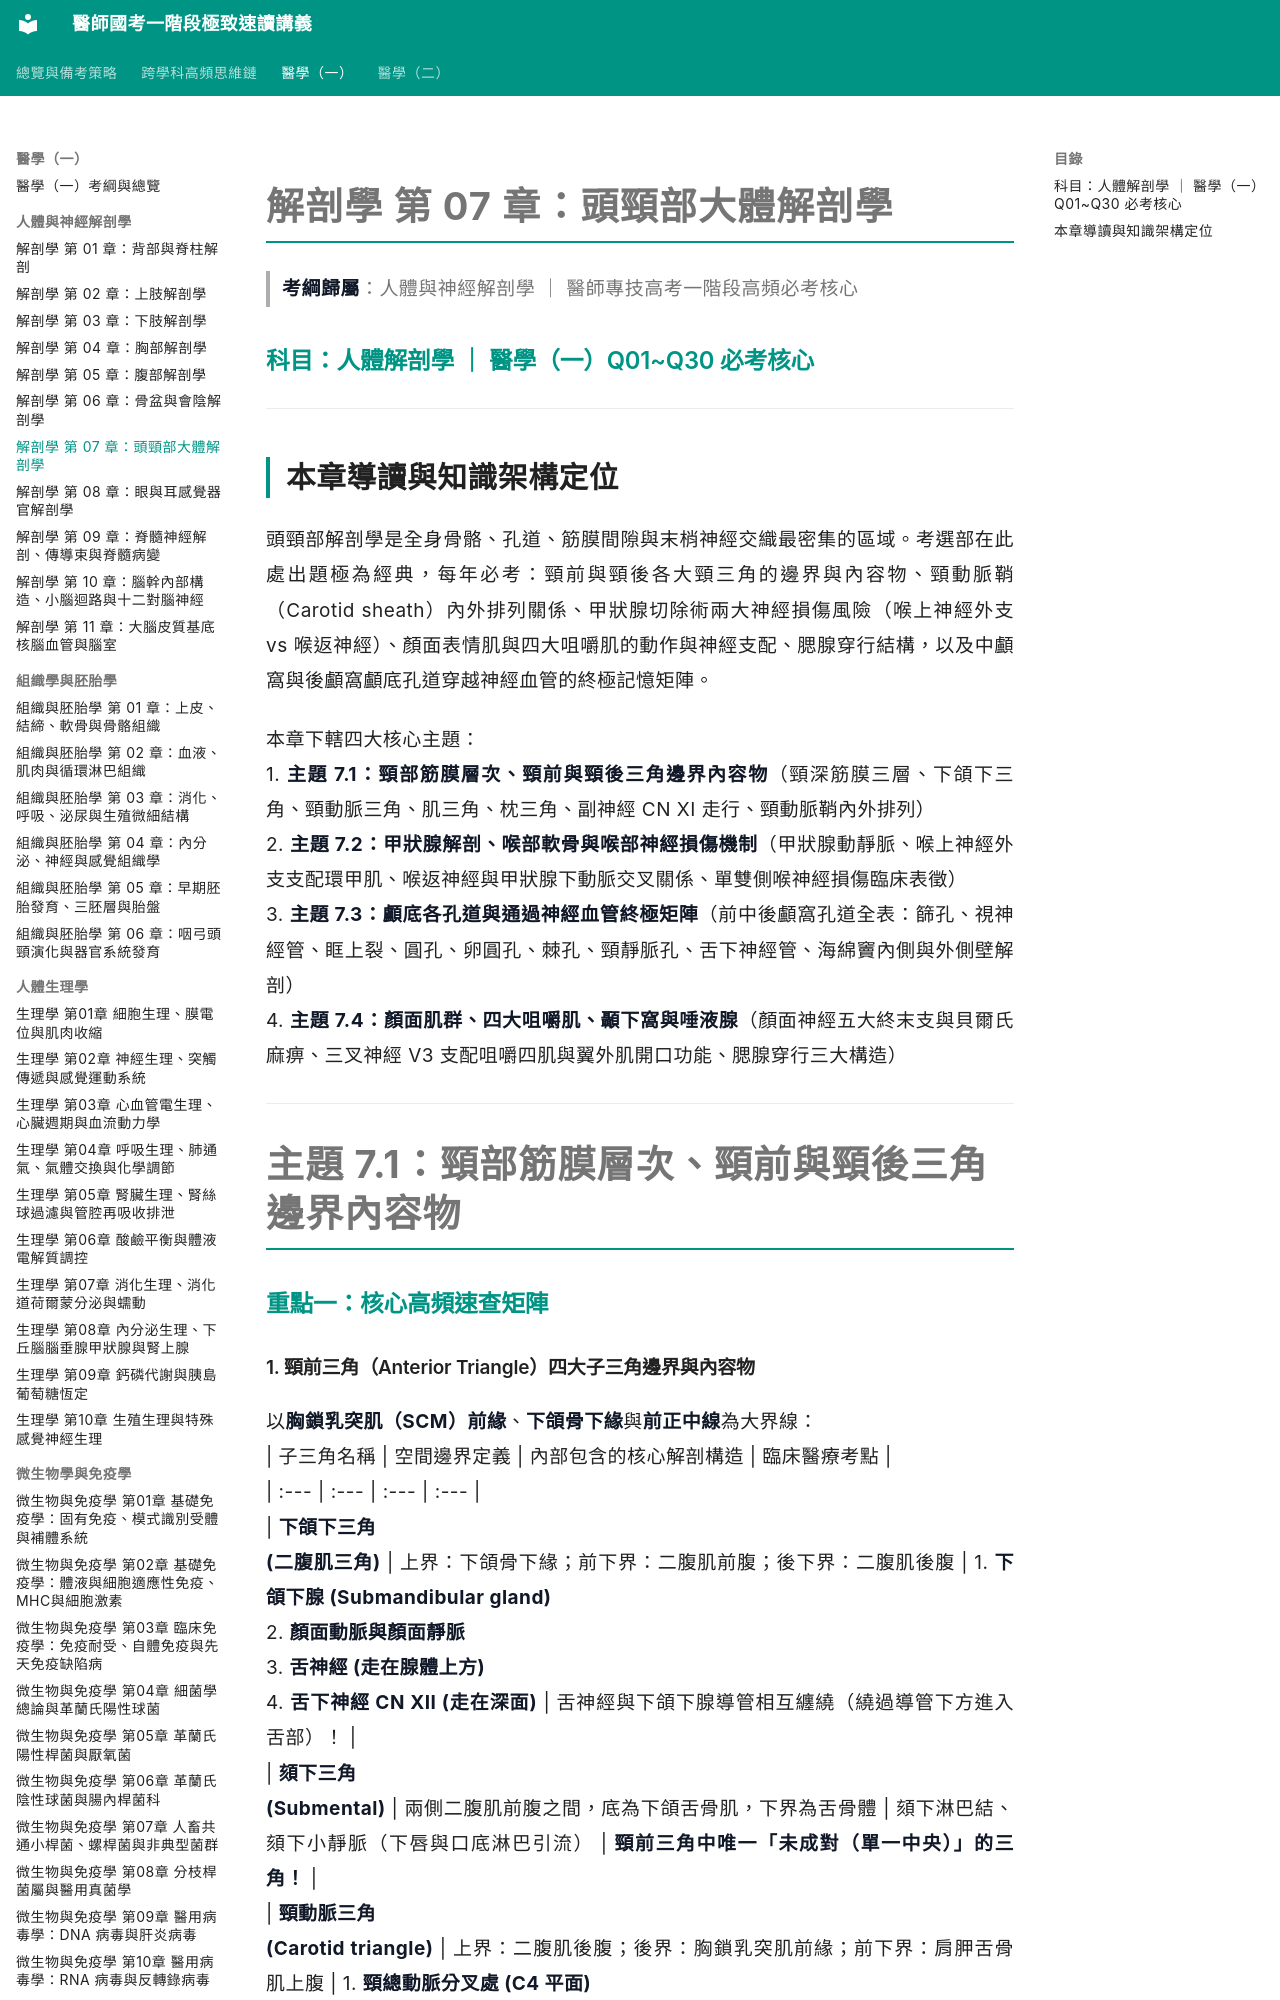

repository: woieyufan/med1 · page: med1/anatomy/解剖學_第07章_頭頸部大體解剖學.html · generator: mkdocs

# 解剖學 第 07 章：頭頸部大體解剖學
> **考綱歸屬**：人體與神經解剖學 ｜ 醫師專技高考一階段高頻必考核心

### 科目：人體解剖學 ｜ 醫學（一）Q01~Q30 必考核心

---

## 本章導讀與知識架構定位

頭頸部解剖學是全身骨骼、孔道、筋膜間隙與末梢神經交織最密集的區域。考選部在此處出題極為經典，每年必考：頸前與頸後各大頸三角的邊界與內容物、頸動脈鞘（Carotid sheath）內外排列關係、甲狀腺切除術兩大神經損傷風險（喉上神經外支 vs 喉返神經）、顏面表情肌與四大咀嚼肌的動作與神經支配、腮腺穿行結構，以及中顱窩與後顱窩顱底孔道穿越神經血管的終極記憶矩陣。

本章下轄四大核心主題：
1. **主題 7.1：頸部筋膜層次、頸前與頸後三角邊界內容物**（頸深筋膜三層、下頜下三角、頸動脈三角、肌三角、枕三角、副神經 CN XI 走行、頸動脈鞘內外排列）
2. **主題 7.2：甲狀腺解剖、喉部軟骨與喉部神經損傷機制**（甲狀腺動靜脈、喉上神經外支支配環甲肌、喉返神經與甲狀腺下動脈交叉關係、單雙側喉神經損傷臨床表徵）
3. **主題 7.3：顱底各孔道與通過神經血管終極矩陣**（前中後顱窩孔道全表：篩孔、視神經管、眶上裂、圓孔、卵圓孔、棘孔、頸靜脈孔、舌下神經管、海綿竇內側與外側壁解剖）
4. **主題 7.4：顏面肌群、四大咀嚼肌、顳下窩與唾液腺**（顏面神經五大終末支與貝爾氏麻痹、三叉神經 V3 支配咀嚼四肌與翼外肌開口功能、腮腺穿行三大構造）

---

# 主題 7.1：頸部筋膜層次、頸前與頸後三角邊界內容物

### 重點一：核心高頻速查矩陣

#### 1. 頸前三角（Anterior Triangle）四大子三角邊界與內容物
以**胸鎖乳突肌（SCM）前緣**、**下頜骨下緣**與**前正中線**為大界線：
| 子三角名稱 | 空間邊界定義 | 內部包含的核心解剖構造 | 臨床醫療考點 |
| :--- | :--- | :--- | :--- |
| **下頜下三角**<br>**(二腹肌三角)** | 上界：下頜骨下緣；前下界：二腹肌前腹；後下界：二腹肌後腹 | 1. **下頜下腺 (Submandibular gland)**<br>2. **顏面動脈與顏面靜脈**<br>3. **舌神經 (走在腺體上方)**<br>4. **舌下神經 CN XII (走在深面)** | 舌神經與下頜下腺導管相互纏繞（繞過導管下方進入舌部）！ |
| **頦下三角**<br>**(Submental)** | 兩側二腹肌前腹之間，底為下頜舌骨肌，下界為舌骨體 | 頦下淋巴結、頦下小靜脈（下唇與口底淋巴引流） | **頸前三角中唯一「未成對（單一中央）」的三角！** |
| **頸動脈三角**<br>**(Carotid triangle)** | 上界：二腹肌後腹；後界：胸鎖乳突肌前緣；前下界：肩胛舌骨肌上腹 | 1. **頸總動脈分叉處 (C4 平面)**<br>2. **頸內動脈與頸外動脈**<br>3. **頸內靜脈 (IJV)**<br>4. **迷走神經 CN X**<br>5. **舌下神經 CN XII**<br>6. **頸襻 (Ansa cervicalis)** | **觸摸頸動脈搏動黃金三角！頸動脈竇（感壓）與頸動脈小體（感化學 $\text{O}_2$）所在處** |
| **肌三角**<br>**(Muscular triangle)** | 前界：前正中線；後上界：肩胛舌骨肌上腹；後下界：胸鎖乳突肌前緣 | **舌骨下肌群（胸骨舌骨肌、胸骨甲狀肌、甲狀舌骨肌）、甲狀腺、副甲狀腺、喉、氣管、食道** | 氣管切開術進路位置 |
